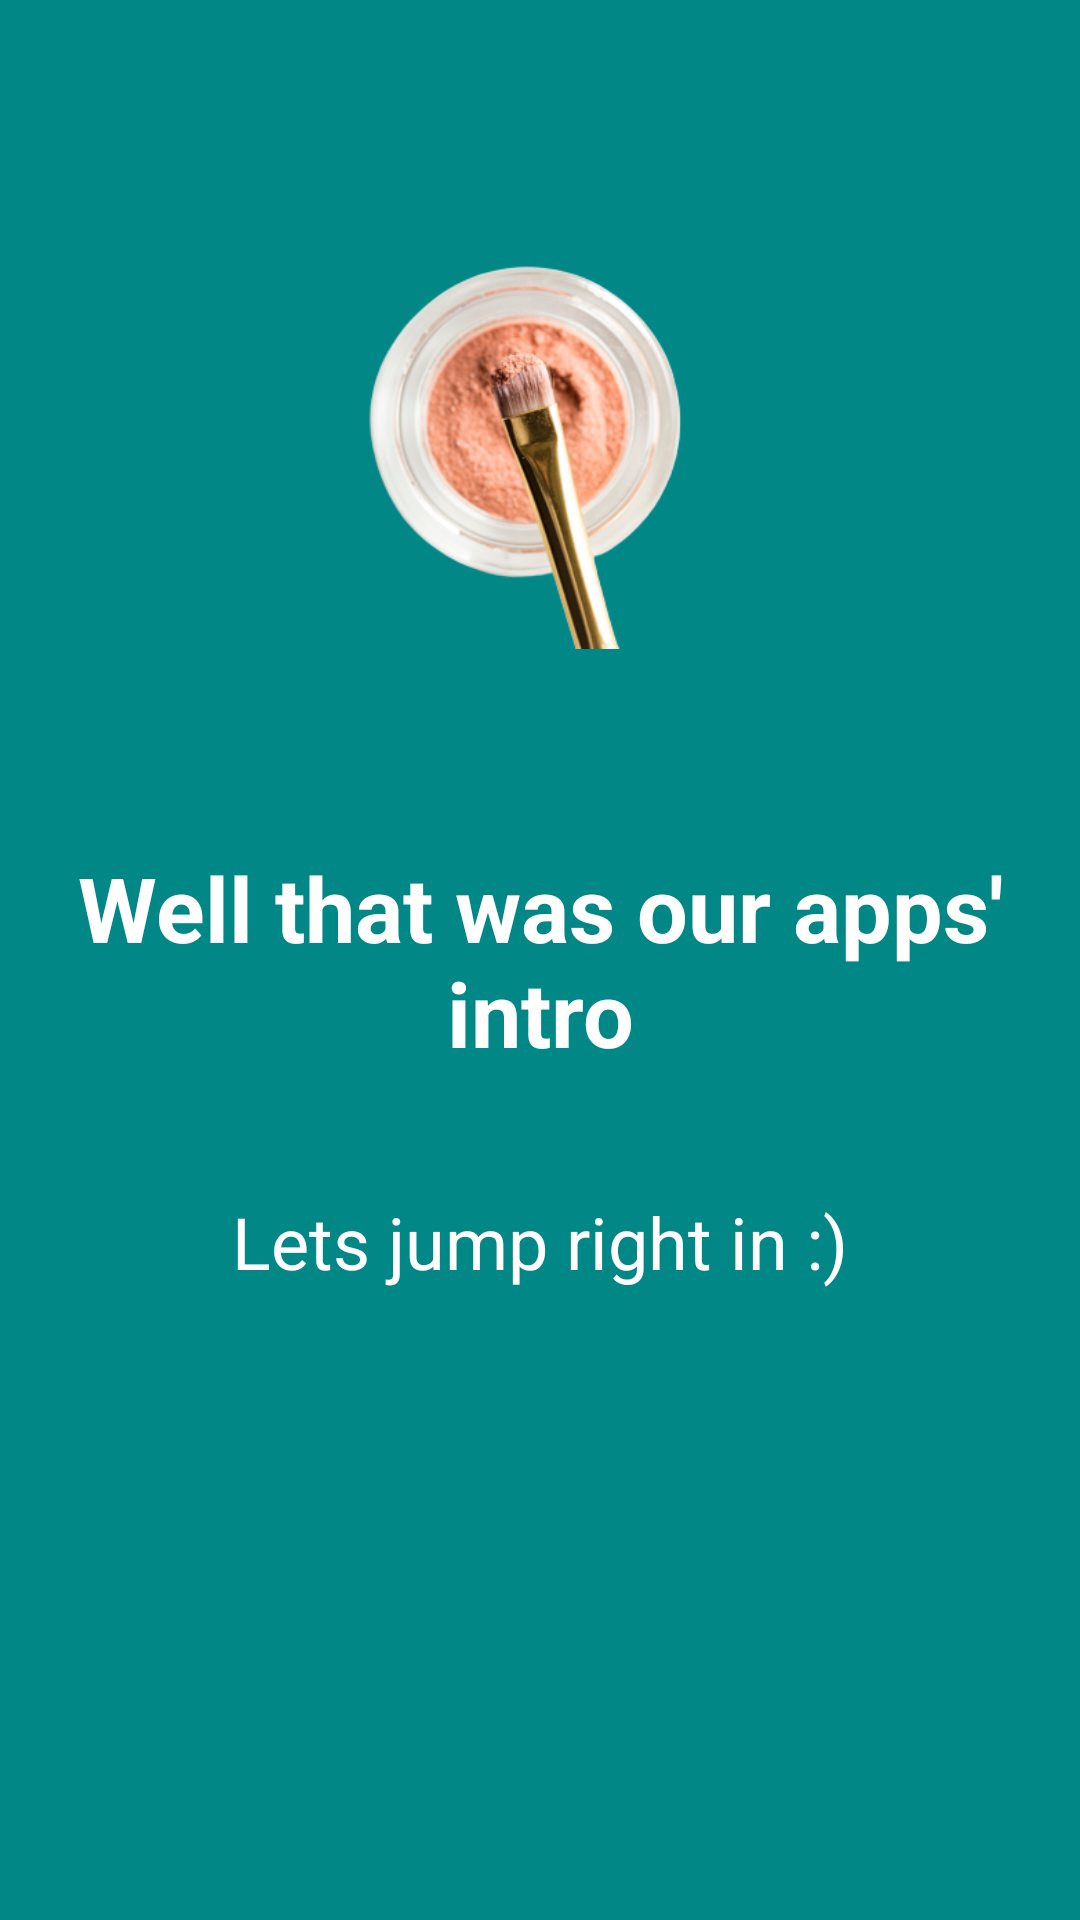

Layout XML and referenced resources for this Android screen:
<!-- AndroidManifest.xml: application theme Theme.MakeUp -->
<!-- res/layout/welcome_slide4.xml -->
<?xml version="1.0" encoding="utf-8"?>
<androidx.constraintlayout.widget.ConstraintLayout xmlns:android="http://schemas.android.com/apk/res/android"
    xmlns:app="http://schemas.android.com/apk/res-auto"
    xmlns:tools="http://schemas.android.com/tools"
    android:layout_width="match_parent"
    android:layout_height="match_parent"
    android:background="@color/teal_700">

    <ImageView
        android:id="@+id/image"
        android:layout_width="150dp"
        android:layout_height="150dp"
        android:src="@drawable/make_up_launcher"
        app:layout_constraintBottom_toTopOf="@+id/title"
        app:layout_constraintEnd_toEndOf="parent"
        app:layout_constraintStart_toStartOf="parent"
        app:layout_constraintTop_toTopOf="parent"
        tools:ignore="ContentDescription" />

    <TextView
        android:id="@+id/title"
        android:layout_width="wrap_content"
        android:layout_height="wrap_content"
        android:gravity="center"
        android:text="@string/well_that_was_our_apps_intro"
        android:textColor="@android:color/white"
        android:textSize="30sp"
        android:textStyle="bold"
        app:layout_constraintBottom_toBottomOf="parent"
        app:layout_constraintEnd_toEndOf="parent"
        app:layout_constraintStart_toStartOf="parent"
        app:layout_constraintTop_toTopOf="parent" />

    <TextView
        android:layout_width="wrap_content"
        android:layout_height="wrap_content"
        android:layout_marginTop="40dp"
        android:gravity="center"
        android:paddingLeft="16dp"
        android:paddingRight="16dp"
        android:text="@string/lets_jump_right_in"
        android:textAlignment="center"
        android:textColor="@android:color/white"
        android:textSize="24sp"
        app:layout_constraintEnd_toEndOf="parent"
        app:layout_constraintStart_toStartOf="parent"
        app:layout_constraintTop_toBottomOf="@+id/title" />

</androidx.constraintlayout.widget.ConstraintLayout>
<!-- resources referenced by this layout -->
<resources>
  <color name="teal_700">#FF018786</color>
  <!-- drawable make_up_launcher: png bitmap (drawable, 84883 bytes) -->
  <string name="lets_jump_right_in">Lets jump right in :)</string>
  <string name="well_that_was_our_apps_intro">Well that was our apps\' intro</string>
  <style name="Theme.MakeUp" parent="Theme.MaterialComponents.DayNight.DarkActionBar">
          
          <item name="colorPrimary">@color/purple_500</item>
          <item name="colorPrimaryVariant">@color/purple_700</item>
          <item name="colorOnPrimary">@color/white</item>
          
          <item name="colorSecondary">@color/teal_200</item>
          <item name="colorSecondaryVariant">@color/teal_700</item>
          <item name="colorOnSecondary">@color/black</item>
          
          <item name="android:statusBarColor" tools:targetApi="l">?attr/colorPrimaryVariant</item>
          
      </style>
  <color name="purple_500">#FF6200EE</color>
  <color name="purple_700">#FF3700B3</color>
  <color name="white">#FFFFFFFF</color>
  <color name="teal_200">#FF03DAC5</color>
  <color name="black">#FF000000</color>
</resources>
